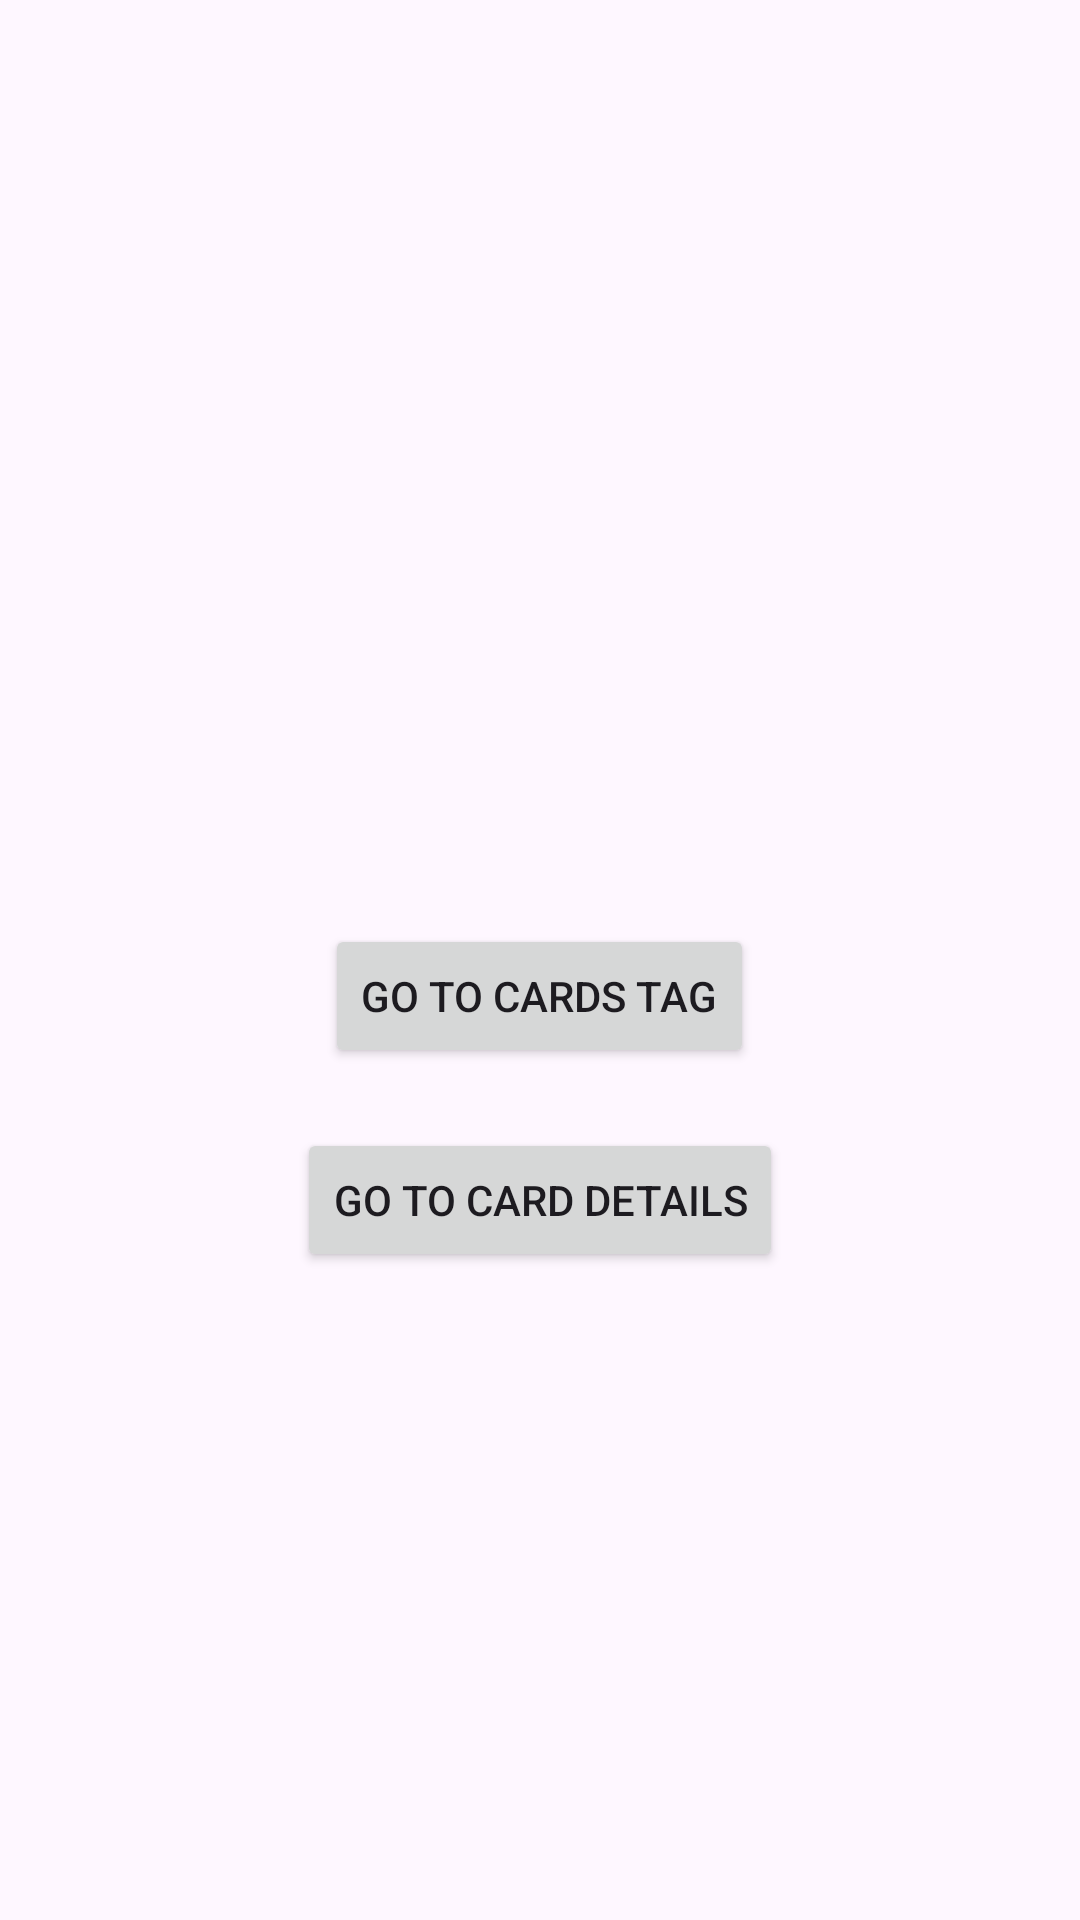

Layout XML and referenced resources for this Android screen:
<!-- AndroidManifest.xml: application theme Theme.MultipleBackStack -->
<!-- res/layout/fragment_account_details.xml -->
<?xml version="1.0" encoding="utf-8"?>
<LinearLayout xmlns:android="http://schemas.android.com/apk/res/android"
    xmlns:app="http://schemas.android.com/apk/res-auto"
    xmlns:tools="http://schemas.android.com/tools"
    android:layout_width="match_parent"
    android:layout_height="match_parent"
    android:gravity="center"
    android:orientation="vertical">

    <TextView
        android:id="@+id/tv_account_details"
        android:layout_width="match_parent"
        android:layout_height="wrap_content"
        android:layout_margin="16dp"
        android:textAlignment="center"
        android:textSize="30sp"
        app:layout_constraintTop_toTopOf="parent"
        tools:text="Account Datails: $accountName" />

    <Button
        android:id="@+id/btn_go_to_cards"
        android:layout_width="wrap_content"
        android:layout_height="wrap_content"
        android:layout_marginTop="20dp"
        android:text="GO TO CARDS TAG" />

    <Button
        android:id="@+id/btn_go_to_card_details"
        android:layout_width="wrap_content"
        android:layout_height="wrap_content"
        android:layout_marginTop="20dp"
        android:text="GO TO CARD DETAILS" />

</LinearLayout>
<!-- resources referenced by this layout -->
<resources>
  <style name="Theme.MultipleBackStack" parent="Theme.Material3.Light">
          
          <item name="colorPrimary">@color/purple_500</item>
          <item name="colorPrimaryVariant">@color/purple_700</item>
          <item name="colorOnPrimary">@color/white</item>
          
          <item name="colorSecondary">@color/teal_200</item>
          <item name="colorSecondaryVariant">@color/teal_700</item>
          <item name="colorOnSecondary">@color/black</item>
          
          <item name="android:statusBarColor">?attr/colorPrimaryVariant</item>
          
      </style>
  <!-- not gathered from this repository: default colours our renderer supplied (Android Studio template values) -->
  <color name="purple_500">#FF6200EE</color>
  <color name="purple_700">#FF3700B3</color>
  <color name="teal_200">#FF03DAC5</color>
  <color name="teal_700">#FF018786</color>
  <color name="black">#FF000000</color>
  <color name="white">#FFFFFFFF</color>
</resources>
